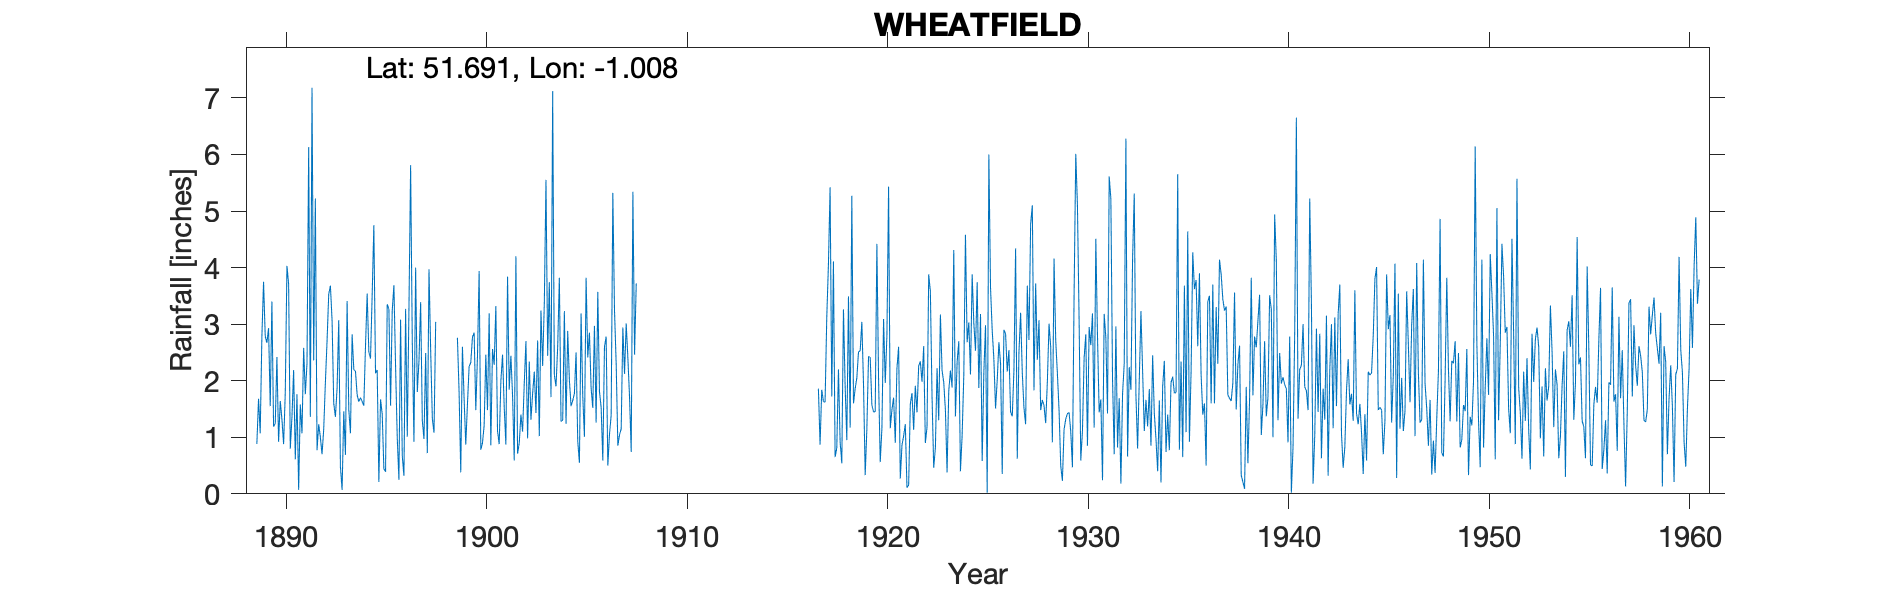

Data behind this chart, as committed beside it:
WHEATFIELD, , , , , , , , , , , , , , , , , , , , , , , 
Grid ref, SU687996, Long, -1.008, Lat, 51.69, Elevation, 260, ft, , , , , , , , , , , , , , , 
Station no, 1086, , , , , , , , , , , , , , , , , , , , , , 
, 1889, 1890, 1891, 1892, 1893, 1894, 1895, 1896, 1897, 1898, 1899, 1900, 1901, 1902, 1903, 1904, 1905, 1906, 1907, 1908, 1909, 1910, 1911
January, 0.88, 2.42, 1.76, 0.77, 1.87, 1.75, 2.19, 0.99, 1.8, , 2.76, 2.43, 1.11, 0.71, 2.71, 2.6, 0.94, 3.57, 0.85, , , , 
February, 1.68, 0.92, 0.07, 1.23, 3.07, 1.63, 0.21, 0.25, 2.35, , 1.8, 3.94, 0.88, 0.9, 1.02, 3.82, 0.55, 1.81, 1.04, , , , 
March, 1.07, 1.64, 1.58, 1, 0.48, 1.7, 1.67, 3.08, 3.39, , 0.38, 0.78, 1.99, 1.4, 3.24, 1.28, 3.19, 1.53, 1.15, , , , 
April, 2.77, 1.32, 1.07, 0.7, 0.07, 1.63, 1.41, 0.68, 1.3, , 2.6, 0.9, 2.46, 1.1, 2.26, 1.3, 1.73, 0.59, 2.94, , , , 
May, 3.75, 0.88, 2.58, 1.14, 1.46, 1.56, 0.44, 0.32, 0.97, , 1.69, 1.21, 1.54, 1.95, 3.37, 3.23, 1.01, 2.6, 2.12, , , , 
June, 2.79, 1.78, 1.76, 1.97, 0.69, 2.61, 0.39, 3.27, 2.49, , 0.87, 2.46, 0.87, 2.7, 5.55, 1.24, 3.82, 2.78, 3.01, , , , 
July, 2.67, 4.03, 2.31, 2.7, 3.41, 3.54, 3.35, 1.01, 0.72, , 1.58, 1.48, 3.84, 0.98, 2.44, 2.88, 2.41, 0.5, 2.4, , , , 
August, 2.93, 3.71, 6.13, 3.53, 1.49, 2.51, 3.27, 3.26, 3.97, , 2.25, 3.19, 1.84, 2.34, 3.74, 2.01, 2.85, 1.05, 1.71, , , , 
September, 1.55, 0.8, 1.36, 3.68, 1.07, 2.39, 1.56, 5.81, 2.53, , 2.32, 0.86, 2.44, 1.31, 1.71, 1.55, 1.87, 1.39, 0.74, , , , 
October, 3.4, 1.36, 7.18, 3.07, 2.82, 3.52, 3.24, 2.68, 1.33, , 2.77, 2.56, 1.74, 1.77, 7.12, 1.65, 1.52, 5.32, 5.34, , , , 
November, 1.19, 2.19, 2.36, 1.6, 2.2, 4.75, 3.69, 0.92, 1.08, , 2.85, 2.28, 0.59, 2.16, 2.1, 1.77, 2.97, 3.24, 2.46, , , , 
December, 1.24, 0.61, 5.22, 1.36, 2.17, 2.13, 2.25, 4, 3.04, , 1.48, 3.32, 4.2, 1.43, 1.9, 2.5, 1.26, 2.3, 3.72, , , , 
Total, 25.92, 21.66, 33.38, 22.75, 20.8, 29.72, 23.67, 26.27, 24.97, 20.86, 23.35, 25.41, 23.5, 18.75, 37.16, 25.83, 24.12, 26.68, 27.48, , , , 
